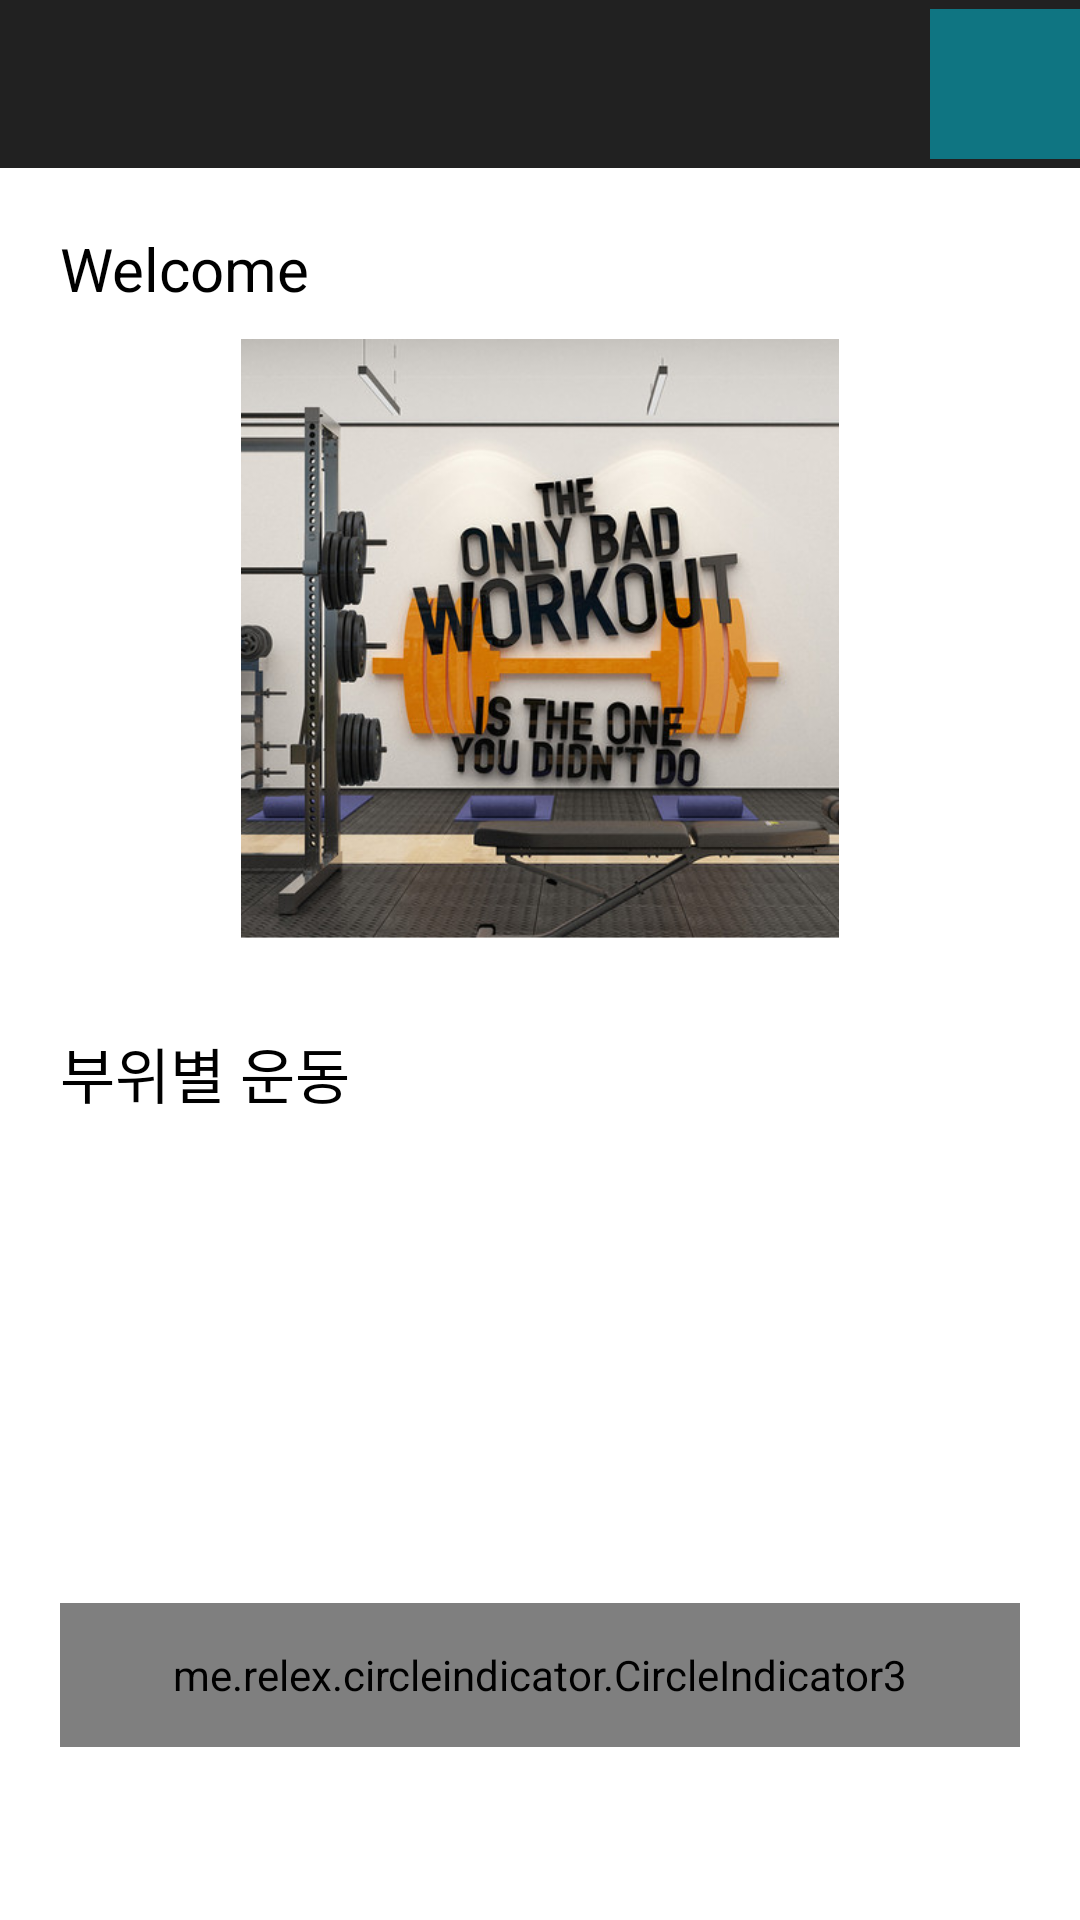

Here is an Android app screen rendered from its layout file. Give the layout XML and the strings, colors and styles it references.
<!-- AndroidManifest.xml: application theme Theme.Design.NoActionBar -->
<!-- res/layout/activity_login_success.xml -->
<?xml version="1.0" encoding="utf-8"?>

<androidx.drawerlayout.widget.DrawerLayout xmlns:android="http://schemas.android.com/apk/res/android"
    xmlns:app="http://schemas.android.com/apk/res-auto"
    xmlns:tools="http://schemas.android.com/tools"
    android:id="@+id/drawerLayout"
    android:layout_width="match_parent"
    android:layout_height="match_parent"
    tools:context=".LoginSuccessActivity">

    <LinearLayout
        android:layout_width="match_parent"
        android:layout_height="match_parent"
        android:orientation="vertical">

        <androidx.appcompat.widget.Toolbar
            android:id="@+id/toolbar"
            android:layout_width="match_parent"
            android:layout_height="wrap_content"
            android:background="?attr/colorPrimary"
            android:minHeight="?attr/actionBarSize"
            android:theme="@style/ThemeOverlay.AppCompat.Dark.ActionBar"
            app:popupTheme="@style/Theme.AppCompat.Light">

            <LinearLayout
                android:layout_width="match_parent"
                android:layout_height="match_parent"
                android:gravity="right">

                <ImageButton
                    android:id="@+id/ibOpenDrawable"
                    android:layout_width="50dp"
                    android:layout_height="50dp"
                    android:background="@color/drawerColor"
                    android:src="@drawable/ic_baseline_chevron_left_24" />
            </LinearLayout>


        </androidx.appcompat.widget.Toolbar>


        <androidx.constraintlayout.widget.ConstraintLayout
            android:layout_width="match_parent"
            android:layout_height="match_parent"
            android:background="@color/white"
            tools:context=".MainActivity">

            <ScrollView
                android:layout_width="match_parent"
                android:layout_height="match_parent"
                android:padding="20dp"
                app:layout_constraintBottom_toBottomOf="parent"
                app:layout_constraintEnd_toEndOf="parent"
                app:layout_constraintHorizontal_bias="0.0"
                app:layout_constraintStart_toStartOf="parent"
                app:layout_constraintTop_toTopOf="parent"
                app:layout_constraintVertical_bias="0.0">


                <LinearLayout
                    android:layout_width="match_parent"
                    android:layout_height="wrap_content"
                    android:orientation="vertical">

                    <TextView
                        android:layout_width="wrap_content"
                        android:layout_height="wrap_content"
                        android:text="Welcome"
                        android:textColor="#000000"
                        android:textSize="20sp" />

                    <ViewFlipper
                        android:id="@+id/viewFlipper"
                        android:layout_width="match_parent"
                        android:layout_height="@dimen/frameSize"
                        android:layout_marginTop="10dp">

                        <LinearLayout
                            android:layout_width="match_parent"
                            android:layout_height="match_parent"
                            android:orientation="horizontal">

                            <ImageView
                                android:layout_width="match_parent"
                                android:layout_height="match_parent"
                                android:src="@drawable/pic1" />


                        </LinearLayout>

                        <LinearLayout
                            android:layout_width="match_parent"
                            android:layout_height="match_parent"
                            android:orientation="horizontal">

                            <ImageView
                                android:layout_width="match_parent"
                                android:layout_height="match_parent"
                                android:src="@drawable/pic2" />


                        </LinearLayout>


                        <LinearLayout
                            android:layout_width="match_parent"
                            android:layout_height="@dimen/frameSize"
                            android:orientation="horizontal">

                            <ImageView
                                android:layout_width="match_parent"
                                android:layout_height="match_parent"
                                android:src="@drawable/pic3" />

                        </LinearLayout>

                        <LinearLayout
                            android:layout_width="match_parent"
                            android:layout_height="@dimen/frameSize"
                            android:orientation="horizontal">

                            <ImageView
                                android:layout_width="match_parent"
                                android:layout_height="match_parent"
                                android:src="@drawable/pic4" />

                        </LinearLayout>


                        <LinearLayout
                            android:layout_width="match_parent"
                            android:layout_height="@dimen/frameSize"
                            android:orientation="horizontal">

                            <ImageView
                                android:layout_width="match_parent"
                                android:layout_height="match_parent"
                                android:src="@drawable/pic5" />

                        </LinearLayout>

                        <LinearLayout
                            android:layout_width="match_parent"
                            android:layout_height="@dimen/frameSize"
                            android:orientation="horizontal">

                            <ImageView
                                android:layout_width="match_parent"
                                android:layout_height="match_parent"
                                android:src="@drawable/pic6" />

                        </LinearLayout>


                    </ViewFlipper>


                    <TextView
                        android:layout_width="wrap_content"
                        android:layout_height="wrap_content"
                        android:layout_marginTop="30dp"
                        android:text="부위별 운동"
                        android:textColor="#000000"
                        android:textSize="20sp" />

                    <LinearLayout
                        android:layout_width="match_parent"
                        android:layout_height="@dimen/frameSize"
                        android:layout_marginTop="10dp">


                        <FrameLayout
                            android:layout_width="match_parent"
                            android:layout_height="@dimen/frameSize">

                            <androidx.viewpager2.widget.ViewPager2
                                android:id="@+id/viewPager1"
                                android:layout_width="match_parent"
                                android:layout_height="@dimen/frameSize" />

                            <me.relex.circleindicator.CircleIndicator3
                                android:id="@+id/indicator1"
                                android:layout_width="match_parent"
                                android:layout_height="48dp"
                                android:layout_gravity="bottom" />

                        </FrameLayout>


                    </LinearLayout>


                    <TextView
                        android:layout_width="wrap_content"
                        android:layout_height="wrap_content"
                        android:layout_marginTop="40dp"
                        android:text="다이어트 식품"
                        android:textColor="#000000"
                        android:textSize="20sp" />

                    <LinearLayout
                        android:layout_width="match_parent"
                        android:layout_height="@dimen/frameSize"
                        android:layout_marginTop="10dp">


                        <FrameLayout
                            android:layout_width="match_parent"
                            android:layout_height="@dimen/frameSize">

                            <androidx.viewpager2.widget.ViewPager2
                                android:id="@+id/viewPager2"
                                android:layout_width="match_parent"
                                android:layout_height="@dimen/frameSize" />

                            <me.relex.circleindicator.CircleIndicator3
                                android:id="@+id/indicator2"
                                android:layout_width="match_parent"
                                android:layout_height="48dp"
                                android:layout_gravity="bottom" />

                        </FrameLayout>


                    </LinearLayout>


                    <TextView
                        android:layout_width="wrap_content"
                        android:layout_height="wrap_content"
                        android:layout_marginTop="40dp"
                        android:text="프로틴 추천 / 최저가 사러가기"
                        android:textColor="#000000"
                        android:textSize="20sp" />

                    <LinearLayout
                        android:layout_width="match_parent"
                        android:layout_height="@dimen/frameSize"
                        android:layout_marginTop="10dp">

                        <FrameLayout
                            android:layout_width="match_parent"
                            android:layout_height="@dimen/frameSize">

                            <androidx.viewpager2.widget.ViewPager2
                                android:id="@+id/viewPager3"
                                android:layout_width="match_parent"
                                android:layout_height="@dimen/frameSize" />

                            <me.relex.circleindicator.CircleIndicator3
                                android:id="@+id/indicator3"
                                android:layout_width="match_parent"
                                android:layout_height="48dp"
                                android:layout_gravity="bottom" />

                        </FrameLayout>


                    </LinearLayout>


                    <TextView
                        android:layout_width="wrap_content"
                        android:layout_height="wrap_content"
                        android:layout_marginTop="40dp"
                        android:text="공지사항"
                        android:textColor="#000000"
                        android:textSize="20sp" />


                    <LinearLayout
                        android:id="@+id/noticeLayout"
                        android:layout_width="match_parent"
                        android:layout_height="@dimen/frameSize"
                        android:background="#F0F4C3"
                        android:orientation="vertical"
                        android:layout_marginTop="10dp">
                    </LinearLayout>


                </LinearLayout>
            </ScrollView>
        </androidx.constraintlayout.widget.ConstraintLayout>


    </LinearLayout>

    <include layout="@layout/activity_right_menu" />
</androidx.drawerlayout.widget.DrawerLayout>
<!-- res/layout/activity_right_menu.xml (included above) -->
<?xml version="1.0" encoding="utf-8"?>
<LinearLayout xmlns:android="http://schemas.android.com/apk/res/android"
    android:layout_width="250dp"
    android:layout_height="match_parent"
    android:layout_gravity="right"
    android:background="@color/drawerColor"
    android:id="@+id/linearLayout"
    android:orientation="vertical">


        <ImageButton
            android:id="@+id/ibCloseDrawable"
            android:layout_width="50dp"
            android:layout_height="50dp"
            android:background="@color/drawerColor"
            android:src="@drawable/ic_baseline_keyboard_arrow_right_24"/>
        <LinearLayout
            android:layout_width="match_parent"
            android:layout_height="match_parent"
            android:padding="20dp"
            android:orientation="vertical">
                <Button
                    android:id="@+id/btnPT_Reservation"
                    android:layout_width="match_parent"
                    android:layout_height="wrap_content"
                    android:text="PT 예약"
                    android:textSize="15sp"
                    android:textStyle="bold"/>
                <Button
                    android:id="@+id/btnChargeInfo"
                    android:layout_width="match_parent"
                    android:layout_height="wrap_content"
                    android:text="요금 안내"
                    android:textSize="15sp"
                    android:textStyle="bold"/>



        </LinearLayout>

</LinearLayout>
<!-- resources referenced by this layout -->
<resources>
  <color name="drawerColor">#8B00BCD4</color>
  <color name="white">#FFFFFFFF</color>
  <dimen name="frameSize">200dp</dimen>
  <!-- drawable pic1: png bitmap (drawable-v24, 309079 bytes) -->
  <!-- drawable pic2: png bitmap (drawable-v24, 543184 bytes) -->
  <!-- drawable pic3: png bitmap (drawable-v24, 450040 bytes) -->
  <!-- drawable pic4: png bitmap (drawable-v24, 361778 bytes) -->
  <!-- drawable pic5: png bitmap (drawable-v24, 379484 bytes) -->
  <!-- drawable pic6: png bitmap (drawable-v24, 312345 bytes) -->
</resources>
